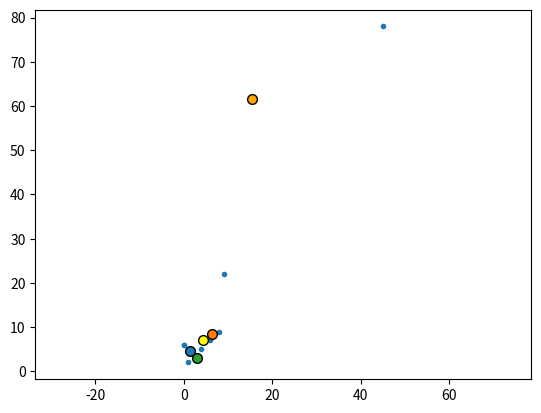

This chart was generated by the following Python code:
#!/usr/bin/env python3
'''
Stats
'''
import logging
import numpy as np
import matplotlib.pyplot as plt
from scipy.spatial.distance import cdist, euclidean
import math
import warnings

class Stats():
    """
    utility Class computing basic
    statistics.
    """

    def __init__(self):
        """pass"""

    @staticmethod
    def mean_point(points):
        """
        Compute the mean point

        Parameters
        ----------
            points: list of tuples
                list of points (tuple) with (x,y)

        Returns
        -------

        """

        return points.mean(axis=0)

    @staticmethod
    def centroid(points):

        x = points[0]
        y = points[1]

        N = range(len(points)-1)
        M = np.array([(x[i]-x[i+1])*(y[i]+y[i+1])/2 for i in N]) #Area of each trapezoid
        My = np.array([(x[i]+x[i+1])/2 for i in N])*M #Moment of area (area*distance to centroid) with respect to the Y axis of each trapezoid
        Mx = np.array([(y[i]+y[i+1])/4 for i in N])*M #Moment of area (area*distance to centroid) with respect to the X axis of each trapezoid
        X = sum(My)/sum(M)
        Y = sum(Mx)/sum(M)
        
        centroid = [X , Y]
        return centroid

    @staticmethod
    def weiszfeld(points):
    
        max_error = 0.0000000001
    
        x=np.array([point[0] for point in  points])
        y=np.array([point[1] for point in  points])
    
    
        ext_condition = True
    
        start_x = np.average(x)
        start_y = np.average(y)
    
        while ext_condition:
    
            sod = (((x - start_x)**2) + ((y - start_y)**2))**0.5
    
            new_x = sum(x/sod) / sum(1/sod)
            new_y = sum(y/sod) / sum(1/sod)
    
            ext_condition = (abs(new_x - start_x) > max_error) or \
                (abs(new_y - start_y) > max_error)
    
            start_y = new_y
            start_x = new_x
    
            print(new_x, new_y)
   
        return (start_x, start_y)

    @staticmethod
    def geometric_median(X, eps=1e-5):
        y = np.mean(X, 0)
    
        while True:
            D = cdist(X, [y])
            nonzeros = (D != 0)[:, 0]
    
            Dinv = 1 / D[nonzeros]
            Dinvs = np.sum(Dinv)
            W = Dinv / Dinvs
            T = np.sum(W * X[nonzeros], 0)
    
            num_zeros = len(X) - np.sum(nonzeros)
            if num_zeros == 0:
                y1 = T
            elif num_zeros == len(X):
                print("y {}",y)
                return y
            else:
                R = (T - y) * Dinvs
                r = np.linalg.norm(R)
                rinv = 0 if r == 0 else num_zeros/r
                y1 = max(0, 1-rinv)*T + min(1, rinv)*y
    
            if euclidean(y, y1) < eps:
                print("y1 {}",y1)
                return y1
    
            y = y1
        return y     

    @staticmethod
    def geometric_median2(X, numIter = 200):
        """
        Compute the geometric median of a point sample.
        The geometric median coordinates will be expressed in the Spatial Image reference system (not in real world metrics).
        We use the Weiszfeld's algorithm (http://en.wikipedia.org/wiki/Geometric_median)
    
        :Parameters:
         - `X` (list|np.array) - voxels coordinate (3xN matrix)
         - `numIter` (int) - limit the length of the search for global optimum
    
        :Return:
         - np.array((x,y,z)): geometric median of the coordinates;
        """
        # -- Initialising 'median' to the centroid
        y = np.mean(X,1)

        # -- If the init point is in the set of points, we shift it:
        while (y[0] in X[0]) and (y[1] in X[1]):
            y+=0.1
    
        convergence=False # boolean testing the convergence toward a global optimum
        dist=[] # list recording the distance evolution
    
        # -- Minimizing the sum of the squares of the distances between each points in 'X' and the median.
        i=0
        while ( (not convergence) and (i < numIter) ):
            num_x, num_y = 0.0, 0.0
            denum = 0.0
            m = X.shape[1]
            d = 0
            for j in range(0,m):
                div = math.sqrt( (X[0,j]-y[0])**2 + (X[1,j]-y[1])**2 )
                num_x += X[0,j] / div
                num_y += X[1,j] / div
                denum += 1./div
                d += div**2 # distance (to the median) to miminize
            dist.append(d) # update of the distance evolution
    
            if denum == 0.:
                warnings.warn( "Couldn't compute a geometric median, please check your data!" )
                return [0,0,0]
    
            y = [num_x/denum, num_y/denum] # update to the new value of the median
            if i > 3:
                print(i)
                convergence=(abs(dist[i]-dist[i-2])<0.01) # we test the convergence over three steps for stability
                print("conv", convergence)
            i += 1
        if i == numIter:
            raise ValueError( "The Weiszfeld's algoritm did not converged after"+str(numIter)+"iterations !!!!!!!!!" )
        # -- When convergence or iterations limit is reached we assume that we found the median.
    
        return np.array(y)

    @staticmethod
    def distance(points,center):

        d = 0

        for i,x in enumerate(points[0]):
           d += math.sqrt(pow((points[0][i]-center[0]),2) + pow((points[1][i]-center[1]),2))
           print(pow((points[0][i]-center[0]),2))
           print(points[0][i],center[0])
           #d += u
        return d

    @staticmethod
    def mean_distance(points,center):

        d = [] 

        for i,x in enumerate(points[0]):
           d.append(math.sqrt(pow((points[0][i]-center[0]),2) + pow((points[1][i]-center[1]),2)))
           #print(pow((points[0][i]-center[0]),2))
           #print(points[0][i],center[0])
           #d += u
        return np.mean(d)


    @staticmethod
    def test_meld(a):
        from scipy.optimize import minimize
        x = [point[0] for point in a]
        y = [point[1] for point in a]
        #z = [point[2] for point in a]

       # x0 = np.array([sum(x)/len(x),sum(y)/len(y), sum(z)/len(z)])
        x0 = np.array([sum(x)/len(x),sum(y)/len(y)])
        def dist_func(x0):
            return sum(((np.full(len(x),x0[0])-x)**2+(np.full(len(x),x0[1])-y)**2)**(1/2))

        res = minimize(dist_func, x0, method='nelder-mead')
        return res.x




if __name__ == "__main__":

    points = np.array([[1,4,6,8,0,0,9,45],[2,5,7,9,6,6,22,78]])
    #points = np.array([[1,2,5,4],[5,2,2,12]])
    #points = np.array([[1,2,1,5],[1,2,2,8]])
    #points = np.array([[1,3],[1,3]])

    #print(Stats.mean_point(points))
    #mean = np.mean(points, axis=1)
    #print("mean: ",mean)
    #print("mean distance: ", Stats.distance(points,mean))
    #median = np.median(points, axis=1)
    #print("median: ",median)
    #print("median distance: ", Stats.distance(points,median))
    #print("dispersion, distance moyenne: ", Stats.mean_distance(points, median))

    
    #centroid = Stats.centroid(points)
    #print("centroid: ",centroid)
    #centro = Stats.weiszfeld(points)

    geom_median = Stats.geometric_median(points)
    print("ici", geom_median)
    geom_median2 = Stats.geometric_median2(points)
    print("la", geom_median2)
    #print("geom_median2 distance: ", Stats.distance(points,geom_median2))
    print("dispersion, distance moyenne: ", Stats.mean_distance(points, geom_median2))
    geom_test = Stats.test_meld(points)
    print("ra", geom_test)
    print("dispersion, distance moyenne: ", Stats.mean_distance(points, geom_test))


    plt.scatter(points[0], points[1], marker='.')
#    plt.plot(*centroid, 'blue', marker='o',markeredgecolor='black', markersize=7)
#    plt.plot(*mean, 'green', marker='o',markeredgecolor='black', markersize=7)
#    plt.plot(*median, 'orange', marker='o',markeredgecolor='black', markersize=7)
#    plt.plot(*centro, 'purple', marker='o',markeredgecolor='black', markersize=7)
    plt.plot(*geom_median, 'orange', marker='o',markeredgecolor='black', markersize=7)
    plt.plot(*geom_median2, 'yellow', marker='o',markeredgecolor='black', markersize=7)
   #plt.plot(*points_ave, 'green', marker='o',markeredgecolor='black', markersize=7)
    plt.axis('equal')
    #plt.xlim((-0.05, 1.05))
    #plt.legend(['points','Centroid','mean','median','centro','geom_median2'])
    plt.savefig("out.png")

    #centroide = (sum(points[0])/len(points[0]),sum(points[1])/len(points[1]))
    #print(centroide)
